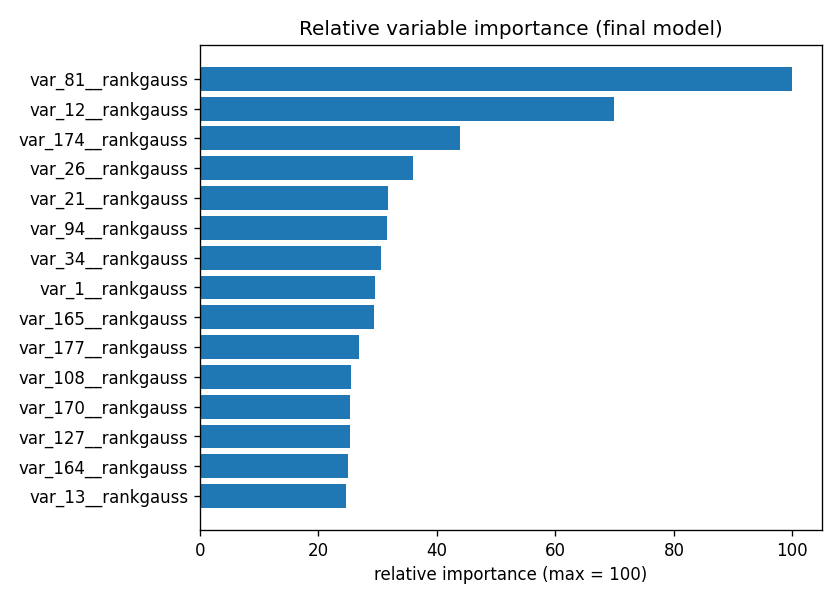

The file beside this chart, header and first rows:
variable, importance, relative_importance_0_100
var_81__rankgauss, 0.04728, 100
var_12__rankgauss, 0.03303, 69.86
var_174__rankgauss, 0.02074, 43.87
var_26__rankgauss, 0.01704, 36.05
var_21__rankgauss, 0.01502, 31.78
var_94__rankgauss, 0.01492, 31.55
var_34__rankgauss, 0.01443, 30.52
var_1__rankgauss, 0.01398, 29.57
var_165__rankgauss, 0.01392, 29.45
var_177__rankgauss, 0.0127, 26.87
var_108__rankgauss, 0.01208, 25.55
var_170__rankgauss, 0.012, 25.37
var_127__rankgauss, 0.01198, 25.33
var_164__rankgauss, 0.0118, 24.96
var_13__rankgauss, 0.01163, 24.6
var_53__rankgauss, 0.01153, 24.38
var_2__rankgauss, 0.01149, 24.3
var_92__rankgauss, 0.01146, 24.24
var_6__rankgauss, 0.01146, 24.24
var_133__rankgauss, 0.01109, 23.47
var_139__rankgauss, 0.01086, 22.96
var_78__rankgauss, 0.01064, 22.51
var_122__rankgauss, 0.0105, 22.21
var_119__rankgauss, 0.01029, 21.77
var_107__rankgauss, 0.01022, 21.62
var_44__rankgauss, 0.01017, 21.52
var_80__rankgauss, 0.01009, 21.35
var_146__rankgauss, 0.009866, 20.87
var_191__rankgauss, 0.009788, 20.7
var_99__rankgauss, 0.009585, 20.27
var_95__rankgauss, 0.009527, 20.15
var_184__rankgauss, 0.009512, 20.12
var_22__rankgauss, 0.009467, 20.02
var_180__rankgauss, 0.009398, 19.88
var_188__rankgauss, 0.009384, 19.85
var_33__rankgauss, 0.00935, 19.78
var_121__rankgauss, 0.009327, 19.73
var_18__rankgauss, 0.009235, 19.53
var_198__rankgauss, 0.008639, 18.27
var_40__rankgauss, 0.008487, 17.95
var_32__rankgauss, 0.007975, 16.87
var_76__rankgauss, 0.007844, 16.59
var_173__rankgauss, 0.007843, 16.59
var_195__rankgauss, 0.007841, 16.59
var_151__rankgauss, 0.007736, 16.36
var_110__rankgauss, 0.007557, 15.98
var_109__rankgauss, 0.007382, 15.62
var_135__rankgauss, 0.007272, 15.38
var_89__rankgauss, 0.007116, 15.05
var_157__rankgauss, 0.006795, 14.37
var_190__rankgauss, 0.00678, 14.34
var_155__rankgauss, 0.006682, 14.13
var_118__rankgauss, 0.006627, 14.02
var_56__rankgauss, 0.006287, 13.3
var_166__rankgauss, 0.006259, 13.24
var_0__rankgauss, 0.005914, 12.51
var_115__rankgauss, 0.005882, 12.44
var_86__rankgauss, 0.005835, 12.34
var_132__rankgauss, 0.005732, 12.12
var_196__rankgauss, 0.005622, 11.89
... 540 more rows
